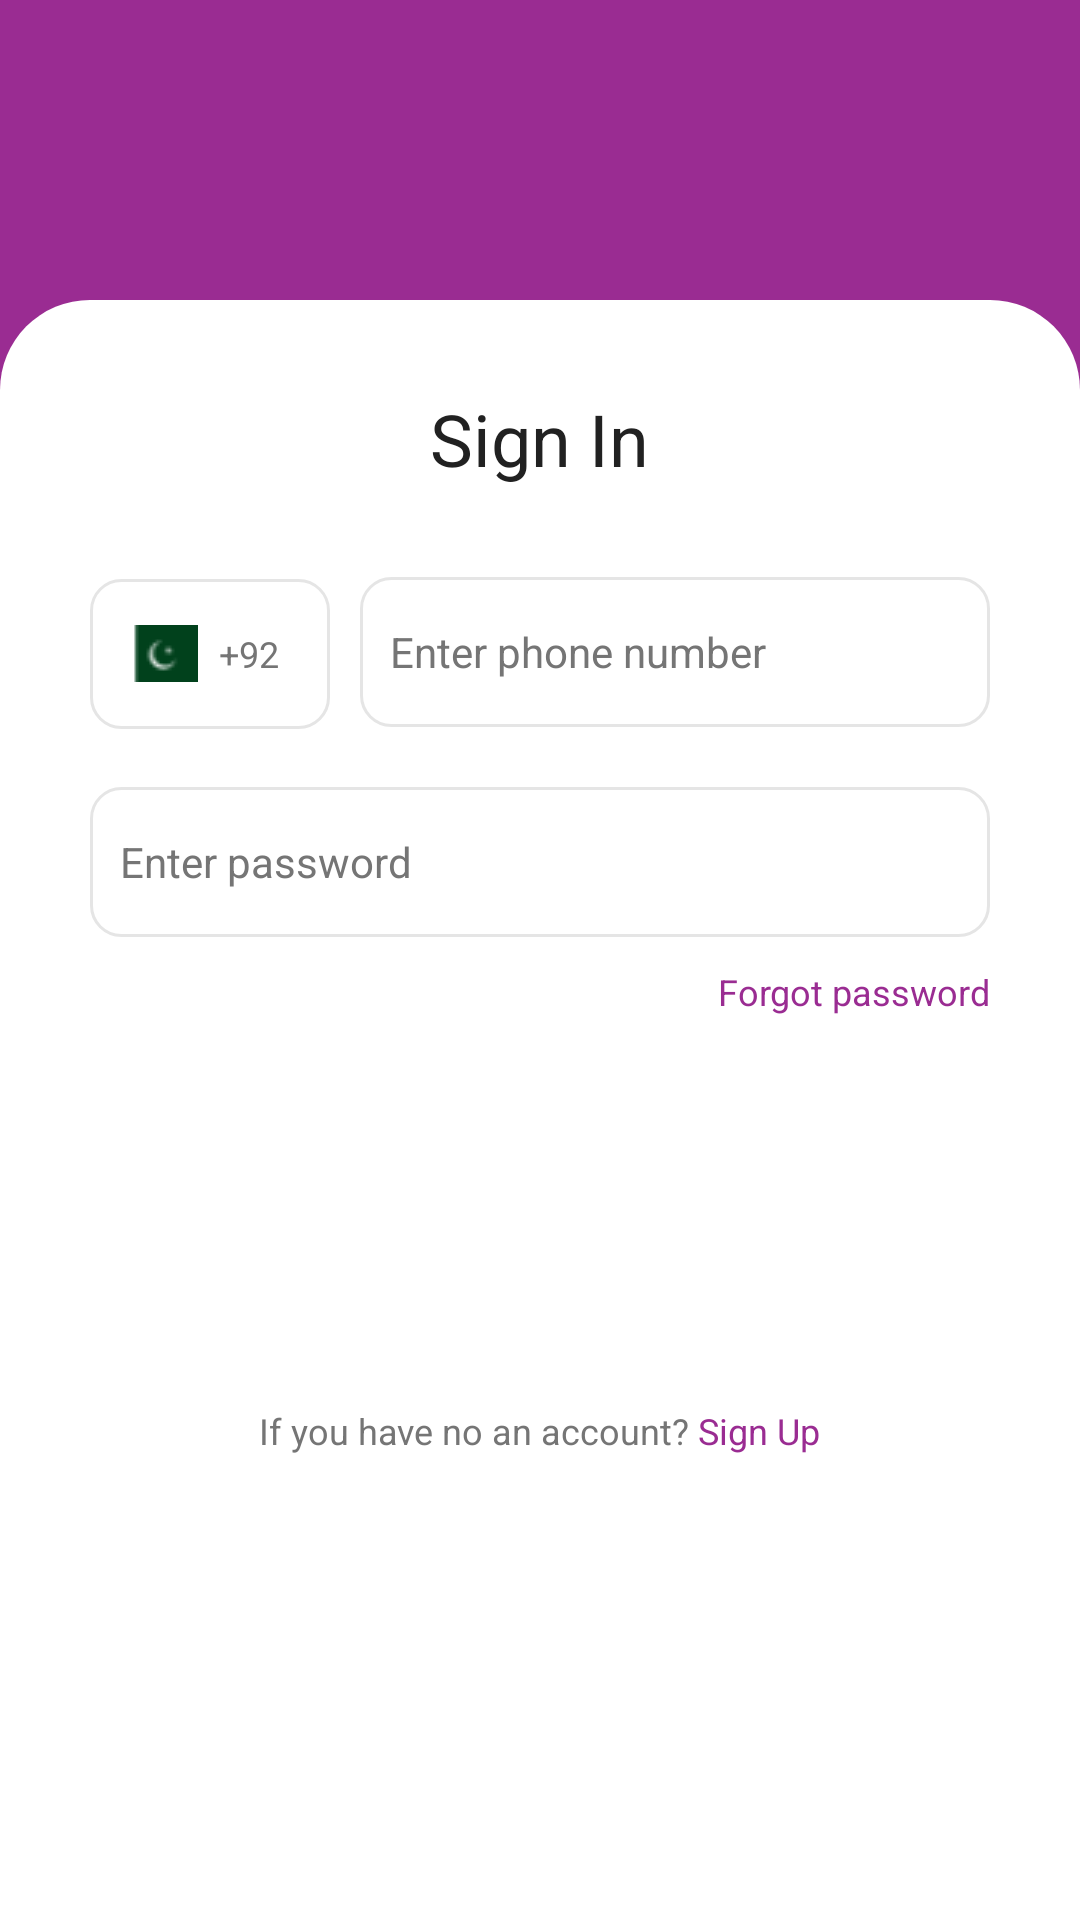

Here is an Android app screen rendered from its layout file. Give the layout XML and the strings, colors and styles it references.
<!-- AndroidManifest.xml: application theme AppTheme.NoActionBar -->
<!-- res/layout/fragment_sign_in.xml -->
<?xml version="1.0" encoding="utf-8"?>
<layout>
<RelativeLayout xmlns:android="http://schemas.android.com/apk/res/android"
    xmlns:tools="http://schemas.android.com/tools"
    android:layout_width="match_parent"
    android:layout_height="match_parent"
    xmlns:app="http://schemas.android.com/apk/res-auto"
    android:background="@drawable/bg_splash"
    tools:context=".ui.fragments.auth.SignInFragment">

    <androidx.appcompat.widget.AppCompatImageView
        android:id="@+id/btn_back"
        android:layout_width="@dimen/dimen_50"
        android:layout_height="@dimen/dimen_50"
        app:srcCompat="@drawable/ic_back"
        android:padding="@dimen/dimen_10"
        android:layout_marginTop="@dimen/dimen_10"
        android:layout_marginStart="@dimen/dimen_10"
        />

    <androidx.appcompat.widget.LinearLayoutCompat
        android:layout_width="match_parent"
        android:layout_height="match_parent"
        android:layout_marginTop="@dimen/dimen_100"
        android:background="@drawable/bg_login"
        android:gravity="center_horizontal"
        android:orientation="vertical"
        android:paddingStart="@dimen/dimen_30"
        android:paddingTop="@dimen/dimen_30"
        android:paddingEnd="@dimen/dimen_30">

        <androidx.appcompat.widget.AppCompatTextView
            style="@style/headingH1"
            android:layout_width="wrap_content"
            android:layout_height="wrap_content"
            android:text="@string/signin" />

        <androidx.appcompat.widget.LinearLayoutCompat
            android:layout_width="match_parent"
            android:layout_height="@dimen/dimen_60"
            android:layout_marginTop="@dimen/dimen_30"
            android:orientation="horizontal">


            <androidx.appcompat.widget.AppCompatTextView
                style="@style/text"
                android:layout_width="@dimen/dimen_80"
                android:layout_height="@dimen/dimen_50"
                android:background="@drawable/bg_input"
                android:maxLines="1"
                android:gravity="center_vertical"
                android:drawablePadding="@dimen/dimen_5"
                android:paddingStart="@dimen/dimen_10"
                android:drawableStart="@drawable/pk"
                android:text="+92" />


            <androidx.appcompat.widget.AppCompatEditText
                style="@style/inputField"
                android:layout_width="match_parent"
                android:layout_height="@dimen/dimen_50"
                android:layout_marginStart="@dimen/dimen_10"
                android:hint="@string/phone_number"
                android:inputType="number"
                android:maxLength="11" />
        </androidx.appcompat.widget.LinearLayoutCompat>

        <androidx.appcompat.widget.AppCompatEditText
            style="@style/inputField"
            android:layout_width="match_parent"
            android:layout_height="@dimen/dimen_50"
            android:layout_marginTop="@dimen/dimen_10"
            android:hint="@string/password"
            android:inputType="textPassword"
            android:maxLength="15" />


        <androidx.appcompat.widget.AppCompatTextView
            android:id="@+id/btn_forgot"
            style="@style/text"
            android:layout_width="wrap_content"
            android:layout_height="wrap_content"
            android:layout_gravity="end"
            android:layout_marginTop="@dimen/dimen_10"
            android:text="@string/forgot"
            android:textColor="@color/colorPrimary" />

        <androidx.appcompat.widget.AppCompatButton
            android:id="@+id/btn_next"
            style="@style/button"
            android:layout_width="match_parent"
            android:layout_height="@dimen/dimen_50"
            android:layout_marginTop="@dimen/dimen_50"
            android:text="@string/signin" />


        <androidx.appcompat.widget.AppCompatTextView
            android:id="@+id/btn_signup"
            style="@style/text"
            android:layout_width="wrap_content"
            android:layout_height="wrap_content"
            android:layout_marginTop="@dimen/dimen_30"
            android:text="@string/no_account" />
    </androidx.appcompat.widget.LinearLayoutCompat>

</RelativeLayout>
</layout>
<!-- resources referenced by this layout -->
<resources>
  <color name="colorPrimary">#9A2C92</color>
  <dimen name="dimen_10">10dp</dimen>
  <dimen name="dimen_100">100dp</dimen>
  <dimen name="dimen_30">30dp</dimen>
  <dimen name="dimen_5">7dp</dimen>
  <dimen name="dimen_50">50dp</dimen>
  <dimen name="dimen_60">60dp</dimen>
  <dimen name="dimen_80">80dp</dimen>
  <!-- drawable bg_input (drawable) -->
  <?xml version="1.0" encoding="utf-8"?>
  <shape xmlns:android="http://schemas.android.com/apk/res/android">
  
      <solid android:color="@color/transparent"/>
      <corners android:radius="@dimen/dimen_10"/>
      <stroke android:color="@color/light_gray" android:width="1dp"/>
  </shape>
  <!-- drawable bg_login (drawable) -->
  <?xml version="1.0" encoding="utf-8"?>
  <shape xmlns:android="http://schemas.android.com/apk/res/android">
  
      <corners android:topRightRadius="@dimen/dimen_30" android:topLeftRadius="@dimen/dimen_30"/>
      <solid android:color="@color/white"/>
  </shape>
  <!-- drawable bg_splash (drawable) -->
  <?xml version="1.0" encoding="utf-8"?>
  <shape xmlns:android="http://schemas.android.com/apk/res/android">
  
      <gradient android:startColor="@color/colorAccent" android:centerColor="@color/colorPrimary" android:endColor="@color/colorPrimary" android:angle="90"/>
  </shape>
  <!-- drawable pk: png bitmap (drawable, 479 bytes) -->
  <string name="forgot">Forgot password</string>
  <string name="no_account">If you have no an account? <font color="#9A2C92">Sign Up</font></string>
  <string name="password">Enter password</string>
  <string name="phone_number">Enter phone number</string>
  <string name="signin">Sign In</string>
  <style name="button" parent="Widget.Design.TextInputLayout">
          <item name="fontFamily">@font/poppins_regular</item>
          <item name="android:textColor">@color/white</item>
          <item name="android:background">@drawable/bg_button</item>
          <item name="android:textSize">@dimen/button</item>
          <item name="android:maxLines">1</item>
      </style>
  <style name="headingH1" parent="Widget.Design.TextInputLayout">
          <item name="fontFamily">@font/poppins_regular</item>
          <item name="android:textColor">@color/heading</item>
          <item name="android:textSize">@dimen/headingH1</item>
      </style>
  <style name="inputField" parent="Widget.Design.TextInputLayout">
          <item name="fontFamily">@font/poppins_regular</item>
          <item name="android:textColor">@color/text</item>
          <item name="android:textColorHint">@color/input</item>
          <item name="android:textSize">@dimen/input</item>
          <item name="android:maxLines">1</item>
          <item name="android:maxLength">50</item>
          <item name="android:paddingStart">@dimen/dimen_10</item>
          <item name="android:paddingEnd">@dimen/dimen_10</item>
          <item name="android:background">@drawable/bg_input</item>
  
      </style>
  <style name="text" parent="Widget.Design.TextInputLayout">
          <item name="fontFamily">@font/poppins</item>
          <item name="android:textSize">@dimen/text</item>
          <item name="android:textColor">@color/text</item>
  
      </style>
  <style name="AppTheme.NoActionBar">
          <item name="windowActionBar">false</item>
          <item name="windowNoTitle">true</item>
  
      </style>
  <color name="transparent">#00000000</color>
  <color name="light_gray">#E5E5E5</color>
  <color name="white">#FFFFFFFF</color>
  <color name="colorAccent">#F2E4F1</color>
  <dimen name="button">14sp</dimen>
  <color name="heading">#212121</color>
  <dimen name="headingH1">24sp</dimen>
  <color name="text">#757575</color>
  <color name="input">#757575</color>
  <dimen name="input">14sp</dimen>
  <dimen name="text">12sp</dimen>
</resources>
